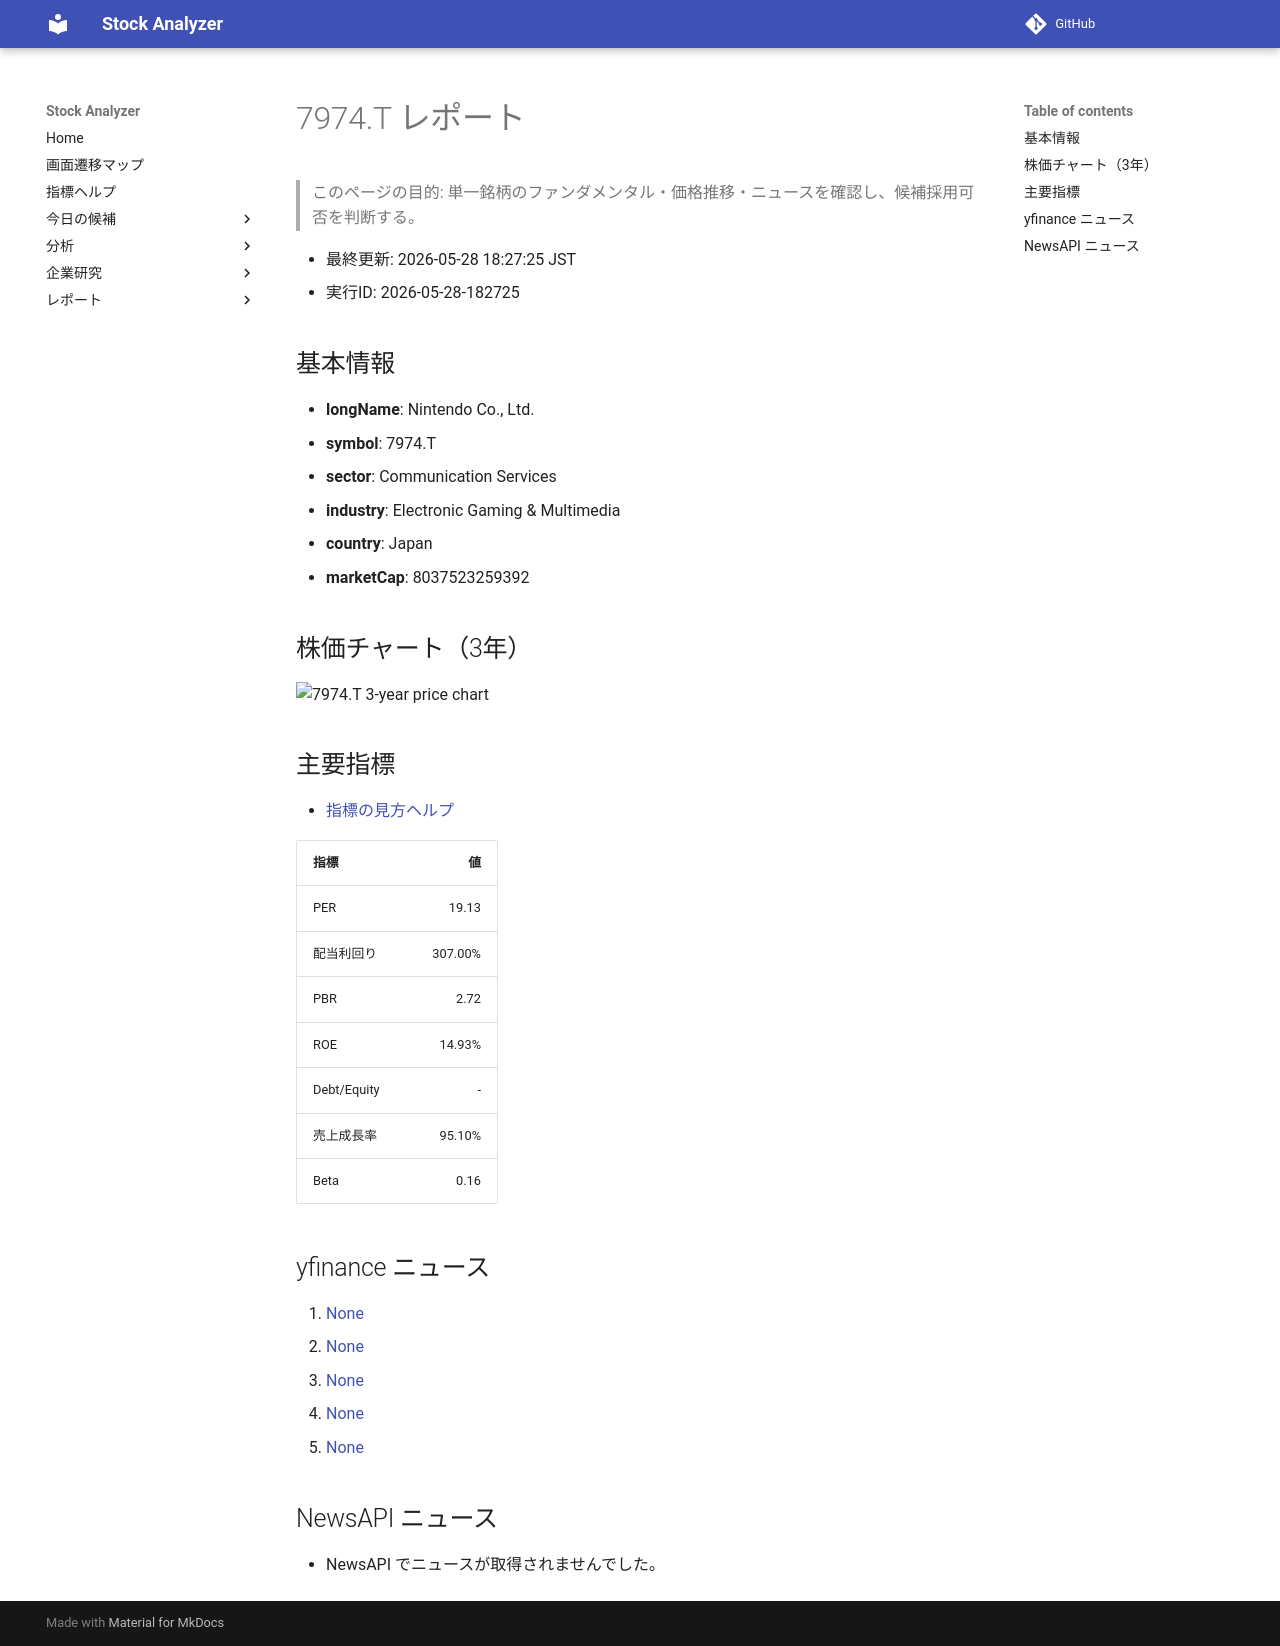

repository: Yumi-note/Making-APP · page: reports/2026-05-28/182725/7974_T/index.html · generator: mkdocs

# 7974.T レポート

> このページの目的: 単一銘柄のファンダメンタル・価格推移・ニュースを確認し、候補採用可否を判断する。

- 最終更新: 2026-05-28 18:27:25 JST
- 実行ID: 2026-05-28-182725

## 基本情報

- **longName**: Nintendo Co., Ltd.
- **symbol**: 7974.T
- **sector**: Communication Services
- **industry**: Electronic Gaming & Multimedia
- **country**: Japan
- **marketCap**: 8037523259392

## 株価チャート（3年）

![7974.T 3-year price chart](7974_T_3y.png)

## 主要指標

- [指標の見方ヘルプ](../../../../indicators.md)

| 指標 | 値 |
|---|---:|
| PER | 19.13 |
| 配当利回り | 307.00% |
| PBR | 2.72 |
| ROE | 14.93% |
| Debt/Equity | - |
| 売上成長率 | 95.10% |
| Beta | 0.16 |

## yfinance ニュース

1. [None](None)
2. [None](None)
3. [None](None)
4. [None](None)
5. [None](None)

## NewsAPI ニュース

- NewsAPI でニュースが取得されませんでした。
